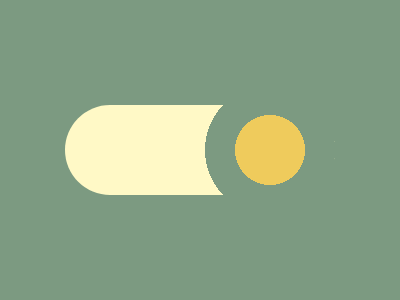

Write a web page that renders exactly this picture using CSS.

<!-- Version 1 -->
<p><style>*{background:var(--b,#7C9A81);+*{margin:105 65;--b:#FFF9C6;border-radius:1in;p{translate:70px;padding:45;--b:radial-gradient(circle,#EFCB5C 35px,#7C9A81 35px 65px,#0000 0
</style>
